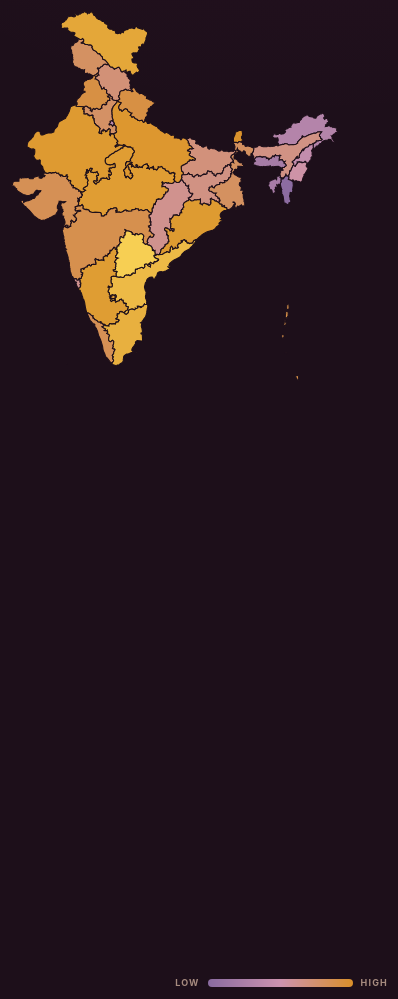
D3 v3 page, settled after 480 driven frames (8 s of simulated time); the page loaded 6 data file(s).


// ── app.js
/* Inflation keeps switching sides — v8
   Rebuilt around ONE map that geometrically zooms, and a story rail that
   never sits on top of the visuals. */
(function () {
  "use strict";

  // ---------------------------------------------------------------- helpers
  var MAP_W = 900, MAP_H = 760;
  var reduceMotion = window.matchMedia &&
    window.matchMedia("(prefers-reduced-motion: reduce)").matches;
  var dur = function (ms) { return reduceMotion ? 0 : ms; };

  // "" , undefined, "  ", "n/a" -> null. The old build did `+d.gap` on
  // undefined and silently produced NaN (Chandigarh), which then crashed
  // the tooltips and the dot plot.
  function num(v) {
    if (v === undefined || v === null) return null;
    var s = String(v).trim();
    if (s === "") return null;
    var n = Number(s);
    return isFinite(n) ? n : null;
  }
  function fmt(v, suffix) {
    return v === null ? "—" : v.toFixed(2) + (suffix || "");
  }
  function signed(v, suffix) {
    return v === null ? "—" : (v > 0 ? "+" : "") + v.toFixed(2) + (suffix || "");
  }
  function byId(id) { return document.getElementById(id); }

  // ------------------------------------------------------------------ state
  var steps = [].slice.call(document.querySelectorAll(".step"));
  var stage = byId("visualStage");
  var mapScene = document.querySelector(".scene-map");
  var currentStep = null;

  var states = [], stateByName = {}, history = [], combined = [], switches = [], periods = {};
  var geoFeatures = [], featureByName = {};
  var projection, path, mapG, mapReady = false;

  var SHORT_NAME = {
    "Andaman and Nicobar Islands": "Andaman & Nicobar",
    "The Dadra And Nagar Haveli And Daman And Diu": "Dadra & Nagar Haveli and Daman & Diu",
    "NCT of Delhi": "Delhi"
  };
  // shorter still, for the cramped y-axis of the dot plot
  var CHART_LABEL = {
    "Andaman and Nicobar Islands": "Andaman & Nicobar",
    "The Dadra And Nagar Haveli And Daman And Diu": "Dadra & N. Haveli, Daman & Diu",
    "NCT of Delhi": "Delhi",
    "Jammu and Kashmir": "Jammu & Kashmir"
  };

  var mapMode = null;        // "combined" | "gap"
  var mapFocus = undefined;  // state name, or null for whole India
  var drawn = {};            // charts render once
  var userPeriod = null;     // a clicked basket period survives scrolling

  // ------------------------------------------------------------------ scenes
  var scenes = [].slice.call(document.querySelectorAll(".visual-scene"));
  function showScene(id) {
    stage.classList.toggle("full-visual", id === "combined-history");
    scenes.forEach(function (n) {
      n.classList.toggle("active", n.getAttribute("data-visual") === id);
    });
  }

  // --------------------------------------------------------------- data load
  function csv(url, cb) {
    d3.csv(url, function (err, data) { cb(err, data || []); });
  }

  csv("data/inflation_2026.csv", function (err, data) {
    if (err) { mapError("Could not load data/inflation_2026.csv"); return; }
    states = data.map(function (d) {
      return {
        state: d["State/UT"],
        rural: num(d["Inflation Rural (%)"]),
        urban: num(d["Inflation Urban (%)"]),
        combined: num(d["Inflation Combined (%)"]),
        gap: num(d.gap)
      };
    });
    states.forEach(function (d) { stateByName[d.state] = d; });
    fillDerivedNumbers();
    loadGeo();
  });

  csv("data/history_2014_2025.csv", function (err, data) {
    if (err) return;
    history = data.map(function (d) {
      return { year: num(d.year), gap: num(d.gap), rural: num(d.rural), urban: num(d.urban) };
    }).filter(function (d) { return d.year !== null && d.gap !== null; });
    if (currentStep && currentStep.dataset.visual === "annual-gap") render(currentStep);
  });

  csv("data/annual_combined_2014_2025.csv", function (err, data) {
    if (err) return;
    combined = data.map(function (d) { return { year: num(d.year), value: num(d.combined) }; })
      .filter(function (d) { return d.year !== null && d.value !== null; });
    if (currentStep && currentStep.dataset.visual === "combined-history") render(currentStep);
  });

  csv("data/switches.csv", function (err, data) {
    if (err) return;
    switches = data.map(function (d) {
      return { date: d.date, rural: num(d.rural), urban: num(d.urban), gap: num(d.gap), leader: d.leader };
    }).filter(function (d) { return d.date && d.gap !== null; });
    byId("switchCount").textContent = switches.length;
    if (currentStep && currentStep.dataset.visual === "switches") render(currentStep);
  });

  d3.json("data/decomposition.json", function (err, data) {
    if (!err && data) {
      periods = data;
      if (currentStep && currentStep.dataset.visual === "basket") render(currentStep);
    }
  });

  // Averages, the 27/7/1 split and the switch count are now computed from the
  // data instead of being typed into the HTML, so they cannot drift.
  function fillDerivedNumbers() {
    var comp = states.filter(function (d) {
      return d.gap !== null && d.rural !== null && d.urban !== null;
    });
    if (!comp.length) return;
    var mean = function (k) {
      return comp.reduce(function (s, d) { return s + d[k]; }, 0) / comp.length;
    };
    var r = mean("rural"), u = mean("urban"), g = mean("gap");
    var maxBar = Math.max(r, u);
    byId("avgRural").textContent = r.toFixed(2) + "%";
    byId("avgUrban").textContent = u.toFixed(2) + "%";
    byId("avgGap").textContent = g.toFixed(2);
    byId("avgRuralCopy").textContent = r.toFixed(2) + "%";
    byId("avgUrbanCopy").textContent = u.toFixed(2) + "%";
    byId("avgRuralBar").dataset.w = (r / maxBar * 92).toFixed(1) + "%";
    byId("avgUrbanBar").dataset.w = (u / maxBar * 92).toFixed(1) + "%";
    byId("endRural").textContent = comp.filter(function (d) { return d.gap > 0; }).length;
    byId("endUrban").textContent = comp.filter(function (d) { return d.gap < 0; }).length;
    byId("endEqual").textContent = comp.filter(function (d) { return d.gap === 0; }).length;
    document.querySelector(".scene-average .average-label").textContent =
      "ACROSS " + comp.length + " COMPARABLE STATES & UTs";
  }

  function mapError(msg) {
    var el = byId("mapStatus");
    el.classList.remove("hidden");
    el.classList.add("error");
    el.textContent = msg + " — run the page through serve.py (python3 serve.py) rather than opening index.html directly, or the browser will block the local files.";
  }

  // ------------------------------------------------------------------- map
  function stateName(f) {
    var p = f.properties || {};
    return p.ST_NM || p.st_nm || p.NAME_1 || p.NAME || p.name || "";
  }

  function loadGeo() {
    // Bundled locally: the old build pulled a remote 2011-vintage GeoJSON that
    // had no Andaman & Nicobar and no Ladakh, and spelled five states
    // differently from the CSV, so those states never coloured in and the
    // Andaman zoom step silently did nothing.
 d3.json("data/india-states.geojson", function(err, geo) {
      if (err || !geo || !geo.features) { mapError("Could not load data/india-states.geojson"); return; }
      geoFeatures = geo.features;
      geoFeatures.forEach(function (f) { featureByName[stateName(f)] = f; });

      projection = d3.geo.mercator().scale(1000).center([82.5, 22]).translate([MAP_W / 2, MAP_H / 2]);
      path = d3.geo.path().projection(projection);

      // fit to the viewBox
      var b = path.bounds(geo);
      var s = 0.94 / Math.max((b[1][0] - b[0][0]) / MAP_W, (b[1][1] - b[0][1]) / MAP_H);
      projection.scale(1000 * s);
      path = d3.geo.path().projection(projection);
      b = path.bounds(geo);
      var t = projection.translate();
      projection.translate([
        t[0] + (MAP_W / 2 - (b[0][0] + b[1][0]) / 2),
        t[1] + (MAP_H / 2 - (b[0][1] + b[1][1]) / 2)
      ]);
      path = d3.geo.path().projection(projection);

      mapG = d3.select("#mapZoom");
      mapG.selectAll("path").data(geoFeatures).enter().append("path")
        .attr("class", "map-state")
        .attr("d", path)
        .attr("tabindex", 0)
        .attr("role", "img")
        .attr("aria-label", function (f) { return stateName(f); })
        .append("title").text(function (f) { return stateName(f); });

      mapG.selectAll("path")
        .on("mouseenter", function (f) { showMapTip(f); })
        .on("mousemove", moveMapTip)
        .on("mouseleave", hideMapTip)
        .on("focus", function (f) { showMapTip(f); })
        .on("blur", hideMapTip)
        .on("click", function (f) { showMapTip(f); })   // tap support
        .on("touchstart", function (f) { showMapTip(f); });

      mapReady = true;
      byId("mapStatus").classList.add("hidden");

      // report any state in the CSV with no polygon (should be none)
      var missing = states.filter(function (d) { return !featureByName[d.state]; })
        .map(function (d) { return d.state; });
      if (missing.length) console.warn("No map polygon for:", missing);

      if (currentStep && currentStep.dataset.visual === "map") render(currentStep, true);
    });
  }

  var combinedColor = d3.scale.linear()
    .domain([1.8, 3.0, 4.5, 6.4])
    .range(["#8a6ba0", "#cd93af", "#d98f2a", "#f8d255"]).clamp(true);
  var gapColor = d3.scale.linear()
    .domain([-1.2, -0.1, 0.1, 1.8])
    .range(["#8a6ba0", "#5a4f53", "#5a4f42", "#d98f2a"]).clamp(true);

  function fillFor(f, mode) {
    var d = stateByName[stateName(f)];
    if (!d) return "#40323a";
    if (mode === "gap") return d.gap === null ? "#40323a" : gapColor(d.gap);
    return d.combined === null ? "#40323a" : combinedColor(d.combined);
  }

  function setMapMode(mode) {
    if (!mapReady || mode === mapMode) return;
    mapMode = mode;
    // fill is CSS-transitioned, so this recolours in place instead of
    // cross-fading between two separate maps
    mapG.selectAll("path").style("fill", function (f) { return fillFor(f, mode); });

    mapScene.classList.toggle("mode-gap", mode === "gap");
    byId("mapLegend").classList.toggle("gap", mode === "gap");
    byId("legendLow").textContent = mode === "gap" ? "URBAN HIGHER" : "LOW";
    byId("legendHigh").textContent = mode === "gap" ? "RURAL HIGHER" : "HIGH";
    byId("mapKicker").textContent = mode === "gap"
      ? "2026 · RURAL − URBAN" : "2026 · COMBINED INFLATION";
    byId("mapTitle").textContent = mode === "gap" ? "Who is higher?" : "State snapshot";
  }

  // Continuous geometric zoom on the SAME map — full India first, then in.
  function setMapFocus(name, instant) {
    if (!mapReady) return;
    if (name === mapFocus && !instant) return;
    mapFocus = name;

    var stat = byId("zoomStat");
    var paths = mapG.selectAll("path");
    var transform = "translate(0,0) scale(1)";

    if (name && featureByName[name]) {
      var f = featureByName[name];
      var b = path.bounds(f);
      var dx = Math.max(b[1][0] - b[0][0], 1);
      var dy = Math.max(b[1][1] - b[0][1], 1);
      var cx = (b[0][0] + b[1][0]) / 2;
      var cy = (b[0][1] + b[1][1]) / 2;
      // sit the state left of centre so the big figure on the right stays clear
      var fx = MAP_W * 0.42, fy = MAP_H * 0.56;
      var k = Math.min(14, Math.max(1.8, Math.min(0.50 * MAP_W / dx, 0.62 * MAP_H / dy)));
      transform = "translate(" + (fx - k * cx) + "," + (fy - k * cy) + ") scale(" + k + ")";

      paths.classed("dim", true).classed("focus", false);
      paths.filter(function (g) { return stateName(g) === name; })
        .classed("dim", false).classed("focus", true);

      var d = stateByName[name] || {};
      byId("zoomName").textContent = SHORT_NAME[name] || name;
      byId("zoomRate").textContent = mapMode === "gap"
        ? signed(d.gap === undefined ? null : d.gap, " pp")
        : fmt(d.combined === undefined ? null : d.combined, "%");
      byId("zoomBreakdown").textContent =
        "Rural " + fmt(d.rural === undefined ? null : d.rural, "%") +
        " · Urban " + fmt(d.urban === undefined ? null : d.urban, "%");
      stat.classList.add("show");
    } else {
      paths.classed("dim", false).classed("focus", false);
      stat.classList.remove("show");
    }

    hideMapTip();
    if (instant || reduceMotion) mapG.attr("transform", transform);
    // d3 v3 interpolates the transform itself, so this is a real zoom,
    // not a cross-fade between two pictures
    else mapG.transition().duration(1150).ease("cubic-in-out").attr("transform", transform);
  }

  // ---------------------------------------------------------------- tooltip
  function tipHTML(d, name) {
    return "<strong>" + name + "</strong>" +
      "<div class='tip-accent'>Combined " + fmt(d.combined, "%") + "</div>" +
      "<div>Rural " + fmt(d.rural, "%") + " · Urban " + fmt(d.urban, "%") + "</div>" +
      "<div>Gap " + signed(d.gap, " pp") + "</div>";
  }
  function showMapTip(f) {
    var name = stateName(f), d = stateByName[name];
    var tip = byId("mapTooltip");
    if (!d) {
      tip.innerHTML = "<strong>" + name + "</strong><div>No value in this dataset</div>";
    } else {
      tip.innerHTML = tipHTML(d, name);
    }
    tip.style.display = "block";
    if (d3.event && d3.event.clientX !== undefined) moveMapTip();
    else placeTip(tip, byId("mapShell"), MAP_W * 0.05, MAP_H * 0.2);
  }
  function moveMapTip() {
    var tip = byId("mapTooltip"), shell = byId("mapShell");
    var e = d3.event;
    if (!e) return;
    var pt = e.touches && e.touches[0] ? e.touches[0] : e;
    if (pt.clientX === undefined) return;
    var host = shell.getBoundingClientRect();
    placeTip(tip, shell, pt.clientX - host.left + 16, pt.clientY - host.top + 16);
  }
  function placeTip(tip, shell, x, y) {
    var host = shell.getBoundingClientRect();
    var w = tip.offsetWidth || 200, h = tip.offsetHeight || 90;
    tip.style.left = Math.max(8, Math.min(x, host.width - w - 8)) + "px";
    tip.style.top = Math.max(8, Math.min(y, host.height - h - 8)) + "px";
  }
  function hideMapTip() { byId("mapTooltip").style.display = "none"; }
  window.addEventListener("scroll", hideMapTip, { passive: true });

  // ----------------------------------------------------------- chart sizing
  // The old build hard-coded viewBoxes like 1060x650 into containers that are
  // nearly square, so every chart was letterboxed into a thin band with
  // unreadably small axis text. Measure the box instead and draw in real px.
  function boxOf(id, fallbackW, fallbackH) {
    var node = byId(id);
    var host = node.parentNode.getBoundingClientRect();
    var W = Math.round(host.width) || fallbackW;
    var H = Math.round(host.height) || fallbackH;
    d3.select(node).attr("viewBox", "0 0 " + W + " " + H);
    return { W: W, H: H, svg: d3.select(node) };
  }

  // ----------------------------------------------------------- state gap dots
  function drawStateGap() {
    if (drawn.stateGap || !states.length) return;
    var rows = states.filter(function (d) {
      return d.gap !== null && d.rural !== null && d.urban !== null;
    }).sort(function (a, b) { return a.gap - b.gap; });
    if (!rows.length) return;

    var box = boxOf("stateGapChart", 640, 690), W = box.W, H = box.H, svg = box.svg;
    if (W < 80 || H < 80) return;
    drawn.stateGap = true;
    svg.selectAll("*").remove();

    var m = { t: 30, r: 18, b: 10, l: Math.min(200, Math.round(W * 0.34)) };
    var rowH = (H - m.t - m.b) / rows.length;
    var fs = Math.max(7.5, Math.min(11.5, rowH * 0.72));
    var x = d3.scale.linear().domain([-1.4, 1.9]).range([m.l, W - m.r]);

    [-1, 0, 1].forEach(function (v) {
      svg.append("line").attr("class", v === 0 ? "zero-line" : "gridline")
        .attr("x1", x(v)).attr("x2", x(v)).attr("y1", m.t - 8).attr("y2", m.t + rows.length * rowH);
      svg.append("text").attr("class", "chart-axis").attr("x", x(v)).attr("y", 16)
        .attr("text-anchor", "middle").text((v > 0 ? "+" : "") + v + " pp");
    });

    var g = svg.selectAll("g.row").data(rows).enter().append("g")
      .attr("class", "row")
      .attr("transform", function (d, i) { return "translate(0," + (m.t + i * rowH) + ")"; });

    var cy = rowH / 2;
    g.append("text").attr("class", "gap-row-name")
      .attr("x", m.l - 10).attr("y", cy + fs * 0.35)
      .style("font-size", fs + "px")
      .attr("text-anchor", "end").text(function (d) { return CHART_LABEL[d.state] || d.state; });

    g.append("line").attr("class", "gap-row-seg")
      .attr("x1", x(0)).attr("x2", x(0)).attr("y1", cy).attr("y2", cy)
      .style("stroke-width", Math.max(3, rowH * 0.32))
      .style("stroke", function (d) { return d.gap >= 0 ? "#d98f2a" : "#8a6ba0"; })
      .transition().delay(function (d, i) { return dur(i * 16); }).duration(dur(550))
      .attr("x2", function (d) { return x(d.gap); });

    var r0 = Math.max(3, rowH * 0.26);
    g.append("circle").attr("class", "gap-row-dot")
      .attr("cy", cy).attr("r", r0).attr("cx", x(0))
      .style("fill", function (d) { return d.gap >= 0 ? "#d98f2a" : "#8a6ba0"; })
      .transition().delay(function (d, i) { return dur(i * 16); }).duration(dur(550))
      .attr("cx", function (d) { return x(d.gap); });

    // full-width invisible hit area: the old build only listened on a 5px dot,
    // which was nearly impossible to hover and impossible to tap
    g.append("rect").attr("class", "gap-row-hit")
      .attr("x", 0).attr("y", 0).attr("width", W).attr("height", rowH)
      .on("mouseenter", rowOn).on("click", rowOn).on("touchstart", rowOn)
      .on("mouseleave", rowOff);

    function rowOn(d) {
      var row = this.parentNode;
      svg.selectAll("g.row").classed("on", false);
      d3.select(row).classed("on", true);
      d3.select(row).select("circle").transition().duration(dur(180)).attr("r", r0 * 1.8);
      byId("stateGapHover").innerHTML = "<strong>" + d.state + "</strong> · rural " +
        fmt(d.rural, "%") + " · urban " + fmt(d.urban, "%") + " · gap " + signed(d.gap, " pp");
    }
    function rowOff() {
      d3.select(this.parentNode).select("circle").transition().duration(dur(180)).attr("r", r0);
    }
  }

  // -------------------------------------------------------- combined history
  function drawCombinedHistory() {
    if (drawn.combinedHistory || !combined.length) return;
    var box = boxOf("combinedHistoryChart", 640, 620), W = box.W, H = box.H, svg = box.svg;
    if (W < 80 || H < 80) return;
    drawn.combinedHistory = true;
    svg.selectAll("*").remove();

    var m = { t: 24, r: 26, b: 34, l: 46 };
    var x = d3.scale.linear().domain([2014, 2025]).range([m.l, W - m.r]);
    var y = d3.scale.linear().domain([2, 7.2]).range([H - m.b, m.t]);

    [2, 3, 4, 5, 6, 7].forEach(function (v) {
      svg.append("line").attr("class", "gridline")
        .attr("x1", m.l).attr("x2", W - m.r).attr("y1", y(v)).attr("y2", y(v));
      svg.append("text").attr("class", "chart-axis").attr("x", m.l - 8).attr("y", y(v) + 4)
        .attr("text-anchor", "end").text(v + "%");
    });
    [2014, 2016, 2018, 2020, 2022, 2024].forEach(function (v) {
      svg.append("text").attr("class", "chart-axis").attr("x", x(v)).attr("y", H - 12)
        .attr("text-anchor", "middle").text(v);
    });

    var line = d3.svg.line()
      .x(function (d) { return x(d.year); })
      .y(function (d) { return y(d.value); }).interpolate("monotone");
    var p = svg.append("path").datum(combined).attr("class", "line-main").attr("d", line);
    if (!reduceMotion) {
      var L = p.node().getTotalLength();
      p.attr("stroke-dasharray", L + " " + L).attr("stroke-dashoffset", L)
        .transition().duration(1100).ease("cubic-in-out").attr("stroke-dashoffset", 0);
    }

    svg.selectAll(".hist-dot").data(combined).enter().append("circle")
      .attr("class", "hist-dot")
      .attr("cx", function (d) { return x(d.year); })
      .attr("cy", function (d) { return y(d.value); })
      .attr("r", 6).style("fill", "#f8d255");

    svg.selectAll(".dot-hit").data(combined).enter().append("circle")
      .attr("class", "dot-hit")
      .attr("cx", function (d) { return x(d.year); })
      .attr("cy", function (d) { return y(d.value); })
      .attr("r", Math.max(14, (W - m.l - m.r) / 26))
      .on("mouseenter", onDot).on("click", onDot).on("touchstart", onDot)
      .on("mouseleave", offDot);

    function onDot(d) {
      svg.selectAll(".hist-dot").filter(function (e) { return e.year === d.year; })
        .transition().duration(dur(160)).attr("r", 11);
      byId("combinedHistoryHover").innerHTML =
        "<strong>" + d.year + "</strong> · combined inflation " + fmt(d.value, "%");
    }
    function offDot(d) {
      svg.selectAll(".hist-dot").filter(function (e) { return e.year === d.year; })
        .transition().duration(dur(160)).attr("r", 6);
    }
  }

  // ------------------------------------------------------------- annual gap
  var annualSvg = null;
  function drawAnnualGap() {
    if (drawn.annualGap || !history.length) return;
    var box = boxOf("annualGapChart", 640, 620), W = box.W, H = box.H, svg = box.svg;
    if (W < 80 || H < 80) return;
    drawn.annualGap = true;
    annualSvg = svg;
    svg.selectAll("*").remove();

    var m = { t: 30, r: 26, b: 34, l: 50 };
    var x = d3.scale.linear().domain([2014, 2025]).range([m.l, W - m.r]);
    var y = d3.scale.linear().domain([-1.9, 1.6]).range([H - m.b, m.t]);

    [-1.5, -1, -0.5, 0, 0.5, 1, 1.5].forEach(function (v) {
      svg.append("line").attr("class", v === 0 ? "zero-line" : "gridline")
        .attr("x1", m.l).attr("x2", W - m.r).attr("y1", y(v)).attr("y2", y(v));
      svg.append("text").attr("class", "chart-axis").attr("x", m.l - 8).attr("y", y(v) + 4)
        .attr("text-anchor", "end").text(v === 0 ? "0" : (v > 0 ? "+" : "") + v.toFixed(1));
    });
    [2014, 2016, 2018, 2020, 2022, 2024].forEach(function (v) {
      svg.append("text").attr("class", "chart-axis").attr("x", x(v)).attr("y", H - 12)
        .attr("text-anchor", "middle").text(v);
    });
    svg.append("text").attr("class", "chart-axis").attr("x", W - m.r).attr("y", m.t + 4)
      .attr("text-anchor", "end").text("rural higher ↑");
    svg.append("text").attr("class", "chart-axis").attr("x", W - m.r).attr("y", H - m.b - 6)
      .attr("text-anchor", "end").text("urban higher ↓");

    var line = d3.svg.line()
      .x(function (d) { return x(d.year); })
      .y(function (d) { return y(d.gap); }).interpolate("monotone");
    svg.append("path").datum(history).attr("class", "line-gap").attr("d", line);

    svg.selectAll(".gap-dot").data(history).enter().append("circle")
      .attr("class", "hist-dot gap-dot")
      .attr("cx", function (d) { return x(d.year); })
      .attr("cy", function (d) { return y(d.gap); })
      .attr("r", 6)
      .style("fill", function (d) { return d.gap >= 0 ? "#d98f2a" : "#8a6ba0"; });

    // the old build attached no handlers at all to this chart
    svg.selectAll(".dot-hit").data(history).enter().append("circle")
      .attr("class", "dot-hit")
      .attr("cx", function (d) { return x(d.year); })
      .attr("cy", function (d) { return y(d.gap); })
      .attr("r", Math.max(14, (W - m.l - m.r) / 26))
      .on("mouseenter", readAnnual).on("click", readAnnual).on("touchstart", readAnnual);
  }

  function readAnnual(d) {
    byId("annualGapHover").innerHTML = "<strong>" + d.year + "</strong> · " +
      signed(d.gap, " pp") + " · " + (d.gap >= 0 ? "rural higher" : "urban higher");
  }

  function focusAnnualGap(year) {
    if (!annualSvg) return;
    var target = history.filter(function (d) { return d.year === +year; })[0];
    annualSvg.selectAll(".gap-dot")
      .transition().duration(dur(500))
      .attr("r", function (d) { return d.year === +year ? 12 : 6; })
      .style("opacity", function (d) { return d.year === +year ? 1 : 0.42; });
    if (target) readAnnual(target);
  }

  // --------------------------------------------------------------- switches
  function drawSwitchChart() {
    if (drawn.switches || !switches.length) return;
    var box = boxOf("switchChart", 640, 520), W = box.W, H = box.H, svg = box.svg;
    if (W < 80 || H < 80) return;
    drawn.switches = true;
    svg.selectAll("*").remove();

    var m = { t: 24, r: 22, b: 32, l: 44 };
    var x = d3.scale.linear().domain([2014, 2025.5]).range([m.l, W - m.r]);
    // the old domain was [-2.9, 1.9] while the data only spans -1.12..1.33,
    // so every dot was squashed into the top third of the frame
    var y = d3.scale.linear().domain([-1.6, 1.6]).range([H - m.b, m.t]);

    [-1.5, -1, -0.5, 0, 0.5, 1, 1.5].forEach(function (v) {
      svg.append("line").attr("class", v === 0 ? "zero-line" : "gridline")
        .attr("x1", m.l).attr("x2", W - m.r).attr("y1", y(v)).attr("y2", y(v));
      svg.append("text").attr("class", "chart-axis").attr("x", m.l - 8).attr("y", y(v) + 4)
        .attr("text-anchor", "end").text(v === 0 ? "0" : (v > 0 ? "+" : "") + v.toFixed(1));
    });
    [2014, 2016, 2018, 2020, 2022, 2024].forEach(function (v) {
      svg.append("text").attr("class", "chart-axis").attr("x", x(v)).attr("y", H - 11)
        .attr("text-anchor", "middle").text(v);
    });

    function xpos(date) {
      return x(+date.slice(0, 4) + (+date.slice(5, 7) - 1) / 12);
    }
    var line = d3.svg.line()
      .x(function (d) { return xpos(d.date); })
      .y(function (d) { return y(d.gap); }).interpolate("linear");
    svg.append("path").datum(switches).attr("class", "switch-line").attr("d", line);

    svg.selectAll(".switch-dot").data(switches).enter().append("circle")
      .attr("class", function (d) { return "switch-dot " + (d.leader === "Rural" ? "rural" : "urban"); })
      .attr("cx", function (d) { return xpos(d.date); })
      .attr("cy", function (d) { return y(d.gap); })
      .attr("r", 6);

    svg.selectAll(".dot-hit").data(switches).enter().append("circle")
      .attr("class", "dot-hit")
      .attr("cx", function (d) { return xpos(d.date); })
      .attr("cy", function (d) { return y(d.gap); })
      .attr("r", 13)
      .on("mouseenter", onSwitch).on("click", onSwitch).on("touchstart", onSwitch)
      .on("mouseleave", offSwitch);

    function onSwitch(d) {
      svg.selectAll(".switch-dot").filter(function (e) { return e.date === d.date; })
        .transition().duration(dur(150)).attr("r", 11);
      byId("switchHover").innerHTML = "<strong>" + d.date + "</strong> · " +
        (d.leader === "Rural" ? "Rural higher" : "Urban higher") +
        " · Rural " + fmt(d.rural, "%") + " · Urban " + fmt(d.urban, "%") +
        " · gap " + signed(d.gap, " pp");
    }
    function offSwitch(d) {
      svg.selectAll(".switch-dot").filter(function (e) { return e.date === d.date; })
        .transition().duration(dur(150)).attr("r", 6);
    }
  }

  // ----------------------------------------------------------------- basket
  var BASKET_KEYS = [
    "Consumer Food Price", "Food and Beverages", "Fuel and Light",
    "Clothing and Footwear", "Miscellaneous", "Pan, Tobacco and Intoxicants", "General"
  ];
  var BASKET_ICONS = {
    "Consumer Food Price": "🌾", "Food and Beverages": "🥣", "Fuel and Light": "⚡",
    "Clothing and Footwear": "👕", "Miscellaneous": "🧺",
    "Pan, Tobacco and Intoxicants": "🍃", "General": "📊"
  };

  function drawBasket(period) {
    if (!periods || !periods[period]) return;
    document.querySelectorAll(".period").forEach(function (b) {
      var on = b.getAttribute("data-period") === period;
      b.classList.toggle("active", on);
      b.setAttribute("aria-pressed", on ? "true" : "false");
    });

    var wrap = byId("basketItems");
    wrap.innerHTML = "";
    BASKET_KEYS.forEach(function (k) {
      var v = num(periods[period][k]);
      if (v === null) return;
      // a real <button>, so it responds to tap and keyboard, not hover only
      var item = document.createElement("button");
      item.type = "button";
      item.className = "basket-item";
      item.innerHTML =
        "<div class='basket-icon' aria-hidden='true'>" + (BASKET_ICONS[k] || "\u2022") + "</div>" +
        "<div class='basket-name'>" + k + "</div>" +
        "<div class='basket-gap " + (v >= 0 ? "up" : "down") + "'>" + signed(v, " pp") + "</div>";
      function select() {
        wrap.querySelectorAll(".basket-item").forEach(function (x) { x.classList.remove("active"); });
        item.classList.add("active");
        byId("basketDetail").textContent = k + " \u00b7 " + period +
          " \u00b7 rural minus urban gap: " + signed(v, " percentage points") + ". " +
          (v >= 0 ? "Rural inflation ran higher in this category."
                  : "Urban inflation ran higher in this category.");
      }
      item.addEventListener("mouseenter", select);
      item.addEventListener("focus", select);
      item.addEventListener("click", select);
      wrap.appendChild(item);
    });
    byId("basketDetail").textContent = "Hover or tap an item to inspect the category gap.";
  }

  document.querySelectorAll(".period").forEach(function (btn) {
    btn.addEventListener("click", function () {
      userPeriod = btn.getAttribute("data-period"); // survives further scrolling
      drawBasket(userPeriod);
    });
  });

  // ------------------------------------------------------------- the rail
  function render(step, force) {
    var v = step.dataset.visual;
    showScene(v);

    if (v === "map") {
      setMapMode(step.dataset.mapMode || "combined");
      setMapFocus(step.dataset.mapFocus || null, force);
    }
    if (v === "state-gap") drawStateGap();
    if (v === "average") {
      // animate the bars in each time the scene is entered
      var r = byId("avgRuralBar"), u = byId("avgUrbanBar");
      r.style.width = "0"; u.style.width = "0";
      window.requestAnimationFrame(function () {
        r.style.width = r.dataset.w || "92%";
        u.style.width = u.dataset.w || "78%";
      });
    }
    if (v === "combined-history") drawCombinedHistory();
    if (v === "annual-gap") {
      drawAnnualGap();
      focusAnnualGap(step.dataset.gapFocus || "2014");
    }
    if (v === "switches") drawSwitchChart();
    if (v === "basket") drawBasket(userPeriod || step.dataset.period || "2018-19");
  }

  function activate(step) {
    if (!step || step === currentStep) return;
    currentStep = step;
    stage.classList.toggle("visual-left", step.dataset.side === "right");
    stage.classList.toggle("visual-right", step.dataset.side !== "right");
    render(step);
    document.body.dataset.storyIndex = steps.indexOf(step);
  }

  // A plain "which step owns the middle of the screen" test. The old build
  // used IntersectionObserver at threshold 0.58 on 115vh sections, which can
  // fire for two steps at once and skip steps entirely on short viewports.
  function pickStep() {
    var mid = window.innerHeight * 0.45;
    var best = null, bestDist = Infinity;
    for (var i = 0; i < steps.length; i++) {
      var r = steps[i].getBoundingClientRect();
      var d = (r.top <= mid && r.bottom >= mid) ? 0 : Math.min(Math.abs(r.top - mid), Math.abs(r.bottom - mid));
      if (d < bestDist) { bestDist = d; best = steps[i]; }
    }
    return best;
  }

  // charts are measured in real pixels now, so a resize needs a redraw
  var resizeTimer = null;
  window.addEventListener("resize", function () {
    clearTimeout(resizeTimer);
    resizeTimer = setTimeout(function () {
      drawn = {};
      annualSvg = null;
      if (currentStep) render(currentStep, true);
    }, 250);
  }, { passive: true });

  var ticking = false;
  function onScroll() {
    if (ticking) return;
    ticking = true;
    window.requestAnimationFrame(function () {
      ticking = false;
      activate(pickStep());
      var max = document.documentElement.scrollHeight - window.innerHeight;
      var pct = max > 0 ? Math.min(100, Math.max(0, window.scrollY / max * 100)) : 0;
      byId("progressFill").style.width = pct + "%";
    });
  }
  window.addEventListener("scroll", onScroll, { passive: true });
  window.addEventListener("resize", onScroll, { passive: true });

  activate(steps[0]);
  onScroll();
})();


### data: data/india-states.geojson
{
 "type": "FeatureCollection",
 "features": [
  {
   "type": "Feature",
   "properties": {
    "ST_NM": "Andaman and Nicobar Islands"
   },
   "geometry": {
    "type": "MultiPolygon",
    "coordinates": "[... 8 items]"
   }
  },
  {
   "type": "Feature",
   "properties": {
    "ST_NM": "Andhra Pradesh"
   },
   "geometry": {
    "type": "Polygon",
    "coordinates": "[... 2 items]"
   }
  },
  {
   "type": "Feature",
   "properties": {
    "ST_NM": "Arunachal Pradesh"
   },
   "geometry": {
    "type": "Polygon",
    "coordinates": "[... 1 items]"
   }
  },
  {
   "type": "Feature",
   "properties": {
    "ST_NM": "Assam"
   },
   "geometry": {
    "type": "Polygon",
    "coordinates": "[... 1 items]"
   }
  },
  {
   "type": "Feature",
   "properties": {
    "ST_NM": "Bihar"
   },
   "geometry": {
    "type": "Polygon",
    "coordinates": "[... 1 items]"
   }
  },
  {
   "type": "Feature",
   "properties": {
    "ST_NM": "Chandigarh"
   },
   "geometry": {
    "type": "Polygon",
    "coordinates": "[... 1 items]"
   }
  },
  {
   "type": "Feature",
   "properties": {
    "ST_NM": "Chhattisgarh"
   },
   "geometry": {
    "type": "Polygon",
    "coordinates": "[... 1 items]"
   }
  },
  {
   "type": "Feature",
   "properties": {
    "ST_NM": "The Dadra And Nagar Haveli And Daman And…"
   },
   "geometry": {
    "type": "MultiPolygon",
    "coordinates": "[... 3 items]"
   }
  },
  "... 28 more items"
 ]
}

### data: data/decomposition.json
{
 "2018-19": {
  "Fuel and Light": 0.36,
  "Consumer Food Price": -2.67,
  "Food and Beverages": -2.3,
  "Clothing and Footwear": -2.15,
  "General": -1.44,
  "Miscellaneous": 1.28,
  "Pan, Tobacco and Intoxicants": 0.65
 },
 "2020-21": {
  "Fuel and Light": -5.21,
  "Consumer Food Price": -1.46,
  "Food and Beverages": -0.27,
  "Clothing and Footwear": 1.81,
  "General": -0.83,
  "Miscellaneous": -0.74,
  "Pan, Tobacco and Intoxicants": -0.44
 },
 "2023-25": {
  "Fuel and Light": 3.71,
  "Consumer Food Price": -0.11,
  "Food and Beverages": -0.27,
  "Clothing and Footwear": -0.61,
  "General": 0.83,
  "Miscellaneous": -0.11,
  "Pan, Tobacco and Intoxicants": -0.15
 },
 "2025": {
  "Fuel and Light": -1.29,
  "Consumer Food Price": -0.0,
  "Food and Beverages": 0.05,
  "Clothing and Footwear": -0.42,
  "General": -0.82,
  "Miscellaneous": -0.18,
  "Pan, Tobacco and Intoxicants": 0.09
 }
}